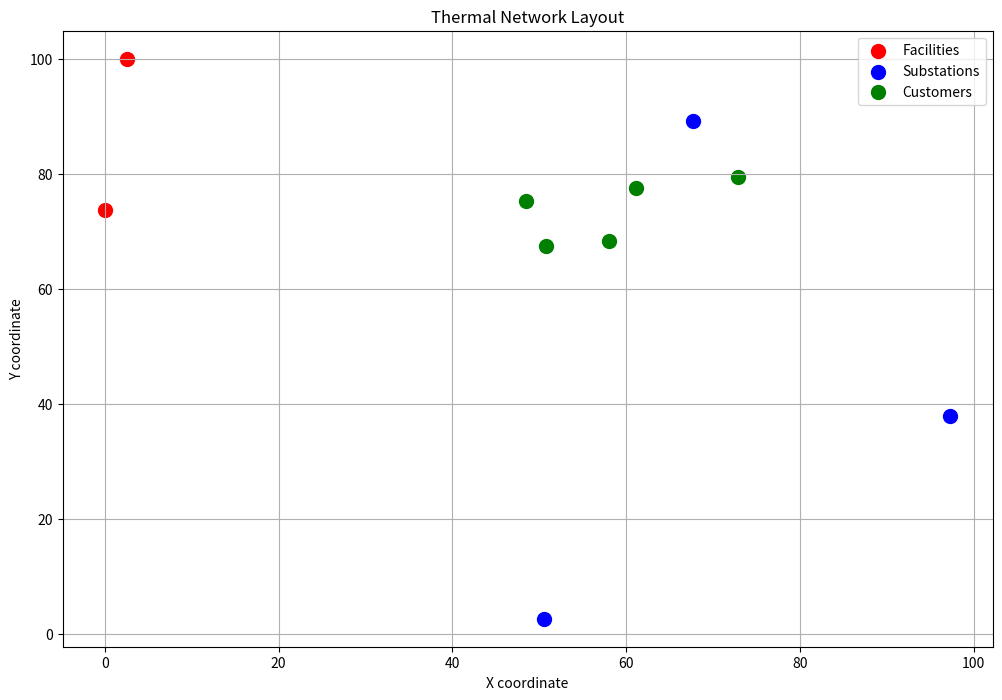

Generate this figure with matplotlib:
import random
import numpy as np
import pandas as pd
from typing import Dict, List, Tuple
import math

class ThermalNetworkDataGenerator:
    def __init__(self, 
                 num_facilities: int,
                 num_substations: int,
                 num_customers: int,
                 grid_size: int = 100,
                 seed: int = 42):
        """
        Initialize the data generator.
        
        Parameters:
        -----------
        num_facilities: int
            Number of production facilities
        num_substations: int
            Number of potential substation locations
        num_customers: int
            Number of customers
        grid_size: int
            Size of the square grid for location generation
        seed: int
            Random seed for reproducibility
        """
        self.num_facilities = num_facilities
        self.num_substations = num_substations
        self.num_customers = num_customers
        self.grid_size = grid_size
        self.seasons = ['Winter', 'Spring', 'Summer', 'Fall']
        
        # Set random seed
        random.seed(seed)
        np.random.seed(seed)
        
        # Generate locations
        self.locations = self._generate_locations()
        
        # Calculate distances
        self.distances = self._calculate_distances()

    def _generate_locations(self) -> Dict[str, Tuple[float, float]]:
        """Generate random locations for facilities, substations, and customers."""
        locations = {}
        
        # Generate facility locations (preferably on the edges of the grid)
        for i in range(self.num_facilities):
            if random.random() < 0.5:
                x = random.choice([0, self.grid_size])
                y = random.uniform(0, self.grid_size)
            else:
                x = random.uniform(0, self.grid_size)
                y = random.choice([0, self.grid_size])
            locations[f'Plant{i+1}'] = (x, y)
        
        # Generate substation locations
        for j in range(self.num_substations):
            while True:
                x = random.uniform(0, self.grid_size)
                y = random.uniform(0, self.grid_size)
                new_loc = (x, y)
                # Ensure minimum distance from other substations
                if all(math.dist(new_loc, loc) > self.grid_size/math.sqrt(self.num_substations) 
                       for loc in locations.values()):
                    locations[f'Sub{j+1}'] = new_loc
                    break
        
        # Generate customer locations (cluster them somewhat)
        num_clusters = min(3, self.num_customers)
        cluster_centers = [
            (random.uniform(20, self.grid_size-20),
             random.uniform(20, self.grid_size-20))
            for _ in range(num_clusters)
        ]
        
        for k in range(self.num_customers):
            center = random.choice(cluster_centers)
            x = np.random.normal(center[0], self.grid_size/10)
            y = np.random.normal(center[1], self.grid_size/10)
            x = max(0, min(self.grid_size, x))
            y = max(0, min(self.grid_size, y))
            locations[f'City{k+1}'] = (x, y)
            
        return locations

    def _calculate_distances(self) -> Dict[str, Dict[str, float]]:
        """Calculate distances between all points."""
        distances = {}
        for name1, loc1 in self.locations.items():
            distances[name1] = {}
            for name2, loc2 in self.locations.items():
                distances[name1][name2] = math.dist(loc1, loc2)
        return distances

    def generate_production_costs(self) -> Dict[Tuple[str, str], float]:
        """Generate production costs based on distances and base costs."""
        production_cost = {}
        base_cost = random.uniform(40, 60)
        
        for i in range(self.num_facilities):
            facility = f'Plant{i+1}'
            for j in range(self.num_substations):
                substation = f'Sub{j+1}'
                # Cost increases with distance
                distance_factor = self.distances[facility][substation] / self.grid_size
                production_cost[(facility, substation)] = base_cost * (1 + 0.5 * distance_factor)
        
        return production_cost

    def generate_fixed_costs(self) -> Dict[str, float]:
        """Generate fixed costs for substations."""
        return {f'Sub{j+1}': random.uniform(800, 1500) 
                for j in range(self.num_substations)}

    def generate_capacities(self) -> Tuple[Dict[str, float], Dict[str, float]]:
        """Generate capacities for facilities and substations."""
        # Facility capacities
        total_winter_demand = self.num_customers * 300  # Approximate peak demand
        facility_capacity = {}
        for i in range(self.num_facilities):
            facility_capacity[f'Plant{i+1}'] = (total_winter_demand / 
                                              self.num_facilities) * random.uniform(1.2, 1.5)

        # Substation capacities
        substation_capacity = {}
        for j in range(self.num_substations):
            substation_capacity[f'Sub{j+1}'] = (total_winter_demand / 
                                              self.num_substations) * random.uniform(0.8, 1.2)
            
        return facility_capacity, substation_capacity

    def generate_demand(self) -> Dict[Tuple[str, str], float]:
        """Generate seasonal demand for customers."""
        demand = {}
        season_factors = {
            'Winter': 1.0,
            'Summer': 0.2,
            'Fall': 0.6,
            'Spring': 0.6
        }
        
        for k in range(self.num_customers):
            base_demand = random.uniform(200, 300)
            for season in self.seasons:
                demand[(f'City{k+1}', season)] = base_demand * season_factors[season]
        
        return demand

    def generate_heat_loss_coefficients(self) -> Tuple[Dict[Tuple[str, str], float], 
                                                      Dict[Tuple[str, str], float]]:
        """Generate heat loss coefficients based on distances."""
        alpha = {}  # Facility to Substation
        beta = {}   # Substation to Customer
        
        # Base heat loss coefficient
        lambda_coef = 0.001
        
        # Facility to Substation coefficients
        for i in range(self.num_facilities):
            for j in range(self.num_substations):
                facility = f'Plant{i+1}'
                substation = f'Sub{j+1}'
                distance = self.distances[facility][substation]
                alpha[(facility, substation)] = math.exp(-lambda_coef * distance)
        
        # Substation to Customer coefficients
        for j in range(self.num_substations):
            for k in range(self.num_customers):
                substation = f'Sub{j+1}'
                customer = f'City{k+1}'
                distance = self.distances[substation][customer]
                beta[(substation, customer)] = math.exp(-lambda_coef * distance)
        
        return alpha, beta

    def generate_all_data(self) -> Dict:
        """Generate all necessary data for the model."""
        facility_capacity, substation_capacity = self.generate_capacities()
        alpha, beta = self.generate_heat_loss_coefficients()
        
        data = {
            'production_cost': self.generate_production_costs(),
            'fixed_cost': self.generate_fixed_costs(),
            'facility_capacity': facility_capacity,
            'substation_capacity': substation_capacity,
            'demand': self.generate_demand(),
            'alpha': alpha,
            'beta': beta,
            'locations': self.locations
        }
        
        return data

    def visualize_network(self):
        """Visualize the network using matplotlib."""
        import matplotlib.pyplot as plt
        
        plt.figure(figsize=(12, 8))
        
        # Plot facilities
        facilities_x = [loc[0] for name, loc in self.locations.items() if 'Plant' in name]
        facilities_y = [loc[1] for name, loc in self.locations.items() if 'Plant' in name]
        plt.scatter(facilities_x, facilities_y, c='red', s=100, label='Facilities')
        
        # Plot substations
        substations_x = [loc[0] for name, loc in self.locations.items() if 'Sub' in name]
        substations_y = [loc[1] for name, loc in self.locations.items() if 'Sub' in name]
        plt.scatter(substations_x, substations_y, c='blue', s=100, label='Substations')
        
        # Plot customers
        customers_x = [loc[0] for name, loc in self.locations.items() if 'City' in name]
        customers_y = [loc[1] for name, loc in self.locations.items() if 'City' in name]
        plt.scatter(customers_x, customers_y, c='green', s=100, label='Customers')
        
        plt.grid(True)
        plt.legend()
        plt.title('Thermal Network Layout')
        plt.xlabel('X coordinate')
        plt.ylabel('Y coordinate')
        
        return plt

# Example usage:
if __name__ == "__main__":
    # Create generator
    generator = ThermalNetworkDataGenerator(
        num_facilities=2,
        num_substations=3,
        num_customers=5,
        grid_size=100
    )
    
    # Generate data
    data = generator.generate_all_data()
    
    # Print sample of generated data
    print("\nSample of generated data:")
    print("\nProduction Costs (first 2):")
    for i, (k, v) in enumerate(data['production_cost'].items()):
        if i < 2:
            print(f"{k}: {v:.2f}")
            
    print("\nFixed Costs (first 2):")
    for i, (k, v) in enumerate(data['fixed_cost'].items()):
        if i < 2:
            print(f"{k}: {v:.2f}")
    
    # Visualize network
    plt = generator.visualize_network()
    plt.show()